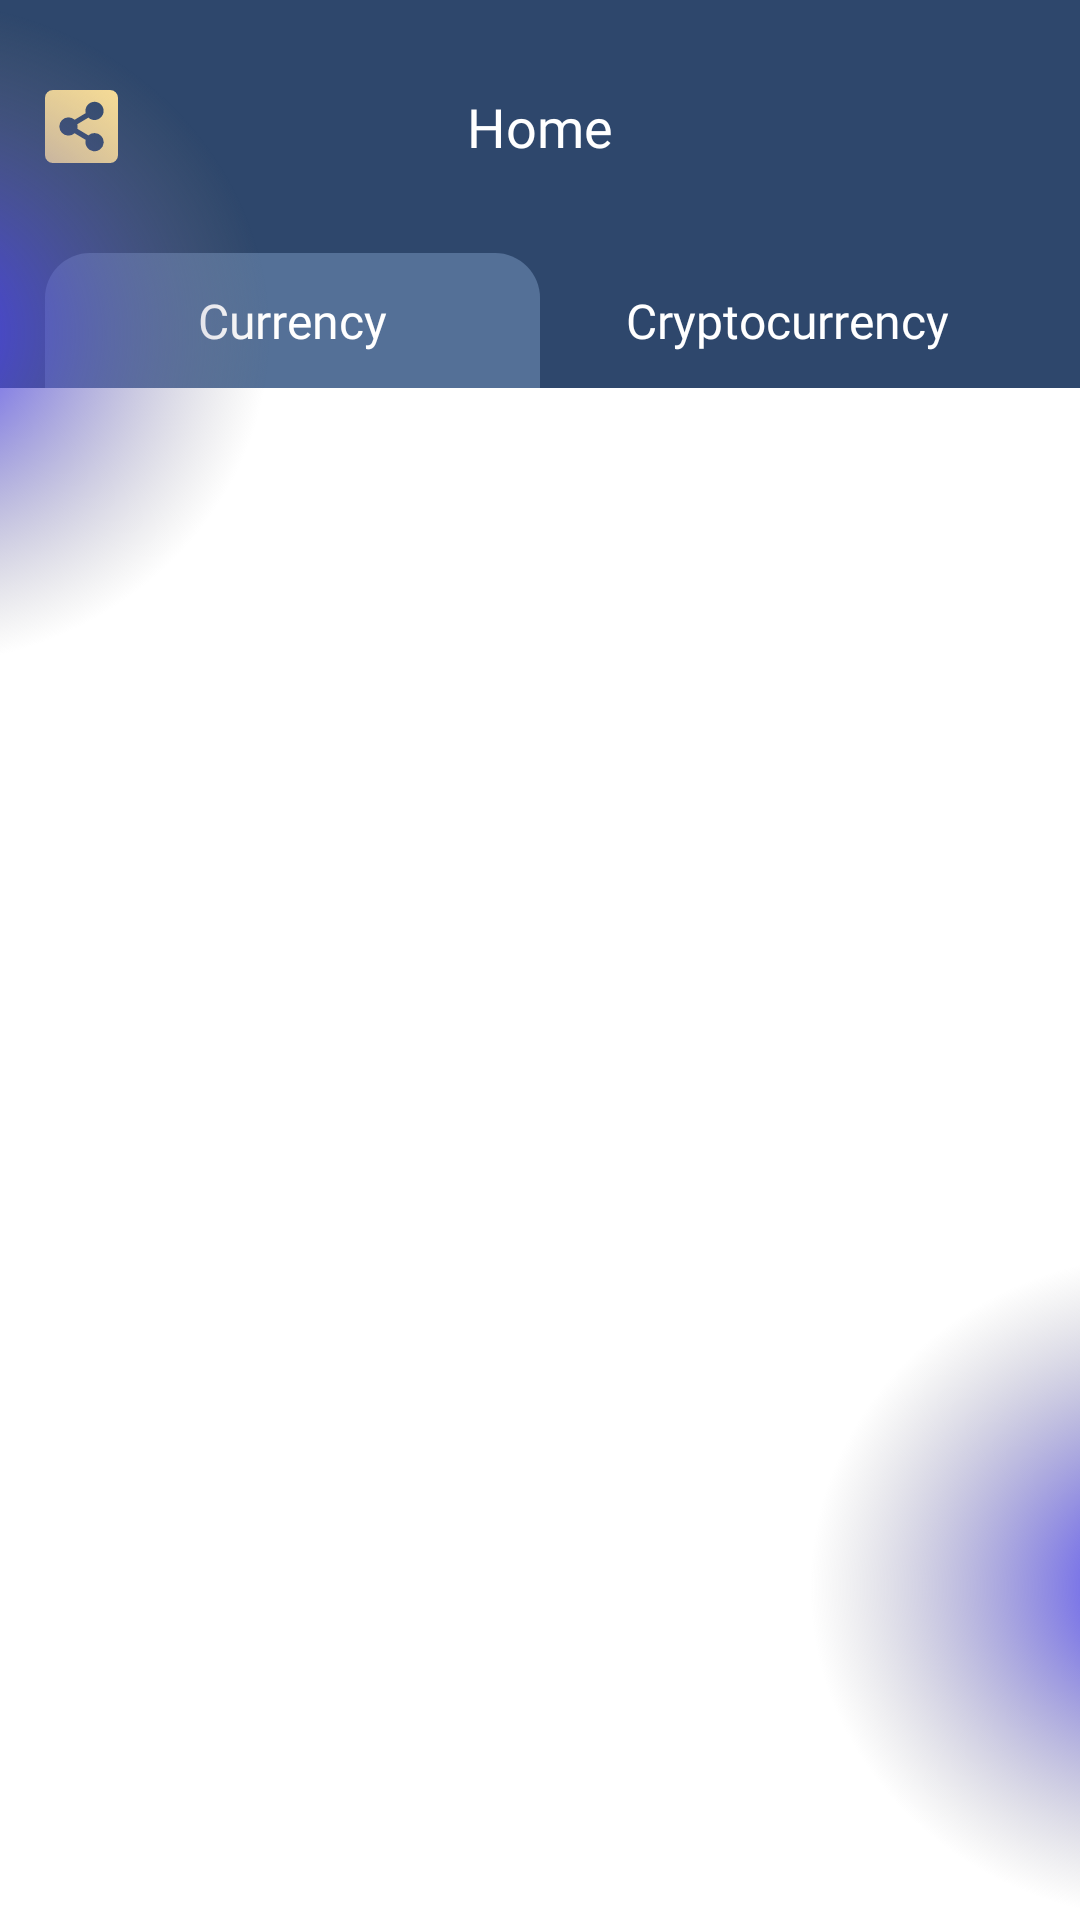

Android layout source for this screen:
<!-- AndroidManifest.xml: application theme Theme.3omlatiandroidmaster -->
<!-- res/layout/fragment_home.xml -->
<?xml version="1.0" encoding="utf-8"?>
<layout xmlns:android="http://schemas.android.com/apk/res/android"
    xmlns:app="http://schemas.android.com/apk/res-auto"
    xmlns:tools="http://schemas.android.com/tools">


    <data>

        <variable
            name="viewModel"
            type="com.magma.aomlati.presentation.main.home.HomeViewModel" />

    </data>

    <androidx.constraintlayout.widget.ConstraintLayout
        android:layout_width="match_parent"
        android:layout_height="match_parent"
        tools:context=".ui.home.HomeFragment">

        <androidx.constraintlayout.widget.ConstraintLayout
            android:id="@+id/toolbar"
            android:layout_width="match_parent"
            android:layout_height="wrap_content"
            android:background="@color/dark_primary"
            app:layout_constraintBottom_toTopOf="@id/home_pager"
            app:layout_constraintTop_toTopOf="parent">

            <androidx.appcompat.widget.AppCompatImageButton
                android:id="@+id/btn_share"
                android:layout_width="wrap_content"
                android:layout_height="wrap_content"
                android:layout_marginStart="@dimen/spacing_large"
                android:background="?selectableItemBackgroundBorderless"
                android:src="@drawable/ic_share"
                android:onClick="@{()->viewModel.onShareApp()}"
                app:layout_constraintStart_toStartOf="parent"
                app:layout_constraintTop_toTopOf="parent"
                app:layout_constraintBottom_toTopOf="@id/home_table"/>

            <androidx.appcompat.widget.AppCompatTextView
                android:id="@+id/txt_title"
                android:layout_width="wrap_content"
                android:layout_height="wrap_content"
                android:layout_gravity="center"
                android:layout_marginHorizontal="@dimen/spacing_large"
                android:padding="@dimen/card_corner"
                android:text="@string/home"
                android:textColor="@color/white"
                android:textSize="@dimen/size_title"
                android:fontFamily="@font/product_sans_bold"
                app:layout_constraintBottom_toTopOf="@id/home_table"
                app:layout_constraintEnd_toEndOf="parent"
                app:layout_constraintStart_toStartOf="parent"
                app:layout_constraintTop_toTopOf="parent" />

            

            <FrameLayout
                android:id="@+id/home_table"
                android:layout_width="match_parent"
                android:layout_height="@dimen/size_tool_bar"
                android:layout_marginHorizontal="@dimen/spacing_large"
                app:layout_constraintBottom_toBottomOf="parent"
                app:layout_constraintEnd_toEndOf="parent"
                app:layout_constraintStart_toStartOf="parent"
                app:layout_constraintTop_toBottomOf="@+id/txt_title">
                <LinearLayout
                    android:layout_width="match_parent"
                    android:layout_height="match_parent"
                    android:orientation="horizontal">
                    <TextView
                        android:id="@+id/select"
                        android:layout_width="match_parent"
                        android:layout_height="match_parent"
                        android:layout_weight="1"
                        android:text=""
                        android:background="@drawable/back_select"/>
                    <TextView
                        android:layout_width="match_parent"
                        android:layout_height="match_parent"
                        android:layout_weight="1"
                        android:text="" />
                </LinearLayout>
                <LinearLayout
                    android:layout_width="match_parent"
                    android:layout_height="match_parent"
                    android:orientation="horizontal">
                    <TextView
                        android:id="@+id/tab_currency"
                        style="@style/MaterialTextStyle"
                        android:layout_width="match_parent"
                        android:layout_height="match_parent"
                        android:layout_weight="1"
                        android:text="@string/currency"
                        android:textColor="@android:color/white"
                        android:gravity="center"/>
                    <TextView
                        android:id="@+id/tab_cryptocurrency"
                        style="@style/MaterialTextStyle"
                        android:layout_width="match_parent"
                        android:layout_height="match_parent"
                        android:layout_weight="1"
                        android:text="@string/cryptocurrency"
                        android:textColor="@android:color/white"
                        android:gravity="center"/>
                </LinearLayout>
            </FrameLayout>
        </androidx.constraintlayout.widget.ConstraintLayout>

        <androidx.viewpager2.widget.ViewPager2
            android:id="@+id/home_pager"
            android:layout_width="match_parent"
            android:layout_height="0dp"
            android:layout_marginVertical="0dp"
            app:layout_constraintTop_toBottomOf="@+id/toolbar"
            app:layout_constraintBottom_toBottomOf="parent"
            app:layout_behavior="@string/appbar_scrolling_view_behavior"/>


        

        <androidx.appcompat.widget.AppCompatImageView
            android:id="@+id/img_ellipse_left"
            android:layout_width="240dp"
            android:layout_height="222dp"
            android:src="@drawable/bg_ellipse_2"
            android:translationX="-150dp"
            android:layoutDirection="ltr"
            app:layout_constraintTop_toTopOf="parent"
            app:layout_constraintStart_toStartOf="parent"/>

        <androidx.appcompat.widget.AppCompatImageView
            android:id="@+id/img_ellipse_right"
            android:layout_width="240dp"
            android:layout_height="222dp"
            android:src="@drawable/bg_ellipse_2"
            android:translationX="150dp"
            android:layoutDirection="ltr"
            app:layout_constraintBottom_toBottomOf="parent"
            app:layout_constraintEnd_toEndOf="parent"/>
    </androidx.constraintlayout.widget.ConstraintLayout>
</layout>
<!-- resources referenced by this layout -->
<resources>
  <color name="colorPrimary">#1365FF</color>
  <color name="dark_primary">#2E476C</color>
  <color name="white">#FFFFFFFF</color>
  <dimen name="card_corner">30dp</dimen>
  <dimen name="size_title">18sp</dimen>
  <dimen name="size_tool_bar">45dp</dimen>
  <dimen name="spacing_large">15dp</dimen>
  <!-- drawable back_select (drawable) -->
  <?xml version="1.0" encoding="utf-8"?>
  <selector xmlns:android="http://schemas.android.com/apk/res/android">
      <item>
          <shape>
              <gradient
                  android:angle="0"
                  android:startColor="@color/gray_100"
                  android:endColor="@color/gray_100"/>
              <corners
                  android:topLeftRadius="@dimen/spacing_large"
                  android:topRightRadius="@dimen/spacing_large"/>
          </shape>
      </item>
  </selector>
  <!-- drawable bg_ellipse_2: png bitmap (drawable-hdpi, 129653 bytes) -->
  <!-- drawable ic_share (drawable) -->
  <vector android:autoMirrored="true" android:height="24.215dp"
      android:viewportHeight="24.215" android:viewportWidth="24.215"
      android:width="24.215dp" xmlns:android="http://schemas.android.com/apk/res/android">
      <path android:fillColor="#ffe398" android:pathData="M24.215,2.595L24.215,21.621a2.594,2.594 0,0 1,-2.595 2.595L2.595,24.216A2.594,2.594 0,0 1,0 21.621L0,2.595A2.594,2.594 0,0 1,2.595 0L21.621,0A2.594,2.594 0,0 1,24.215 2.595ZM16.432,14.27a3.016,3.016 0,0 0,-2.042 0.793l-3.673,-2.2a3.045,3.045 0,0 0,0 -1.5l3.673,-2.2A3.018,3.018 0,1 0,13.5 7.67l-3.673,2.2a3.027,3.027 0,1 0,0 4.468L13.5,16.55a3.027,3.027 0,1 0,2.933 -2.276Z"/>
  </vector>
  <string name="cryptocurrency">Cryptocurrency</string>
  <string name="currency">Currency</string>
  <string name="home">Home</string>
  <style name="MaterialTextStyle">
          <item name="android:textSize">@dimen/size_medium</item>
          <item name="android:textColor">@color/white</item>
          <item name="fontFamily">@font/product_sans_regular</item>
      </style>
  <style name="Theme.3omlatiandroidmaster" parent="Theme.MaterialComponents.DayNight.DarkActionBar">
          
          <item name="colorPrimary">@color/colorPrimary</item>
          <item name="colorPrimaryVariant">@color/dark_red</item>
          <item name="colorOnPrimary">@color/gray</item>
          
          <item name="colorSecondary">@color/dark_red</item>
          <item name="colorSecondaryVariant">@color/gray</item>
          <item name="colorOnSecondary">@color/gray</item>
          
          
          <item name="bottomSheetDialogTheme">@style/AppBottomSheetDialogTheme</item>
  
          <item name="attrBackgroundColor">@color/dark_blue</item>
          <item name="attrTextViewColor">@color/white</item>
          <item name="attrIconColor">@color/white</item>
      </style>
  <color name="gray_100">#547097</color>
  <dimen name="size_medium">16sp</dimen>
  <color name="dark_red">#5E4E4E</color>
  <color name="gray">#616265</color>
  <style name="AppBottomSheetDialogTheme" parent="ThemeOverlay.MaterialComponents.BottomSheetDialog">
          <item name="bottomSheetStyle">@style/AppModalStyle</item>
      </style>
  <color name="dark_blue">#0B1E3E</color>
  <style name="AppModalStyle" parent="Widget.MaterialComponents.BottomSheet">
          <item name="shapeAppearanceOverlay">@style/CustomShapeAppearanceBottomSheetDialog</item>
      </style>
  <style name="CustomShapeAppearanceBottomSheetDialog" parent="">
          <item name="cornerFamily">rounded</item>
          <item name="cornerSizeTopRight">16dp</item>
          <item name="cornerSizeTopLeft">16dp</item>
          <item name="cornerSizeBottomRight">0dp</item>
          <item name="cornerSizeBottomLeft">0dp</item>
      </style>
</resources>
